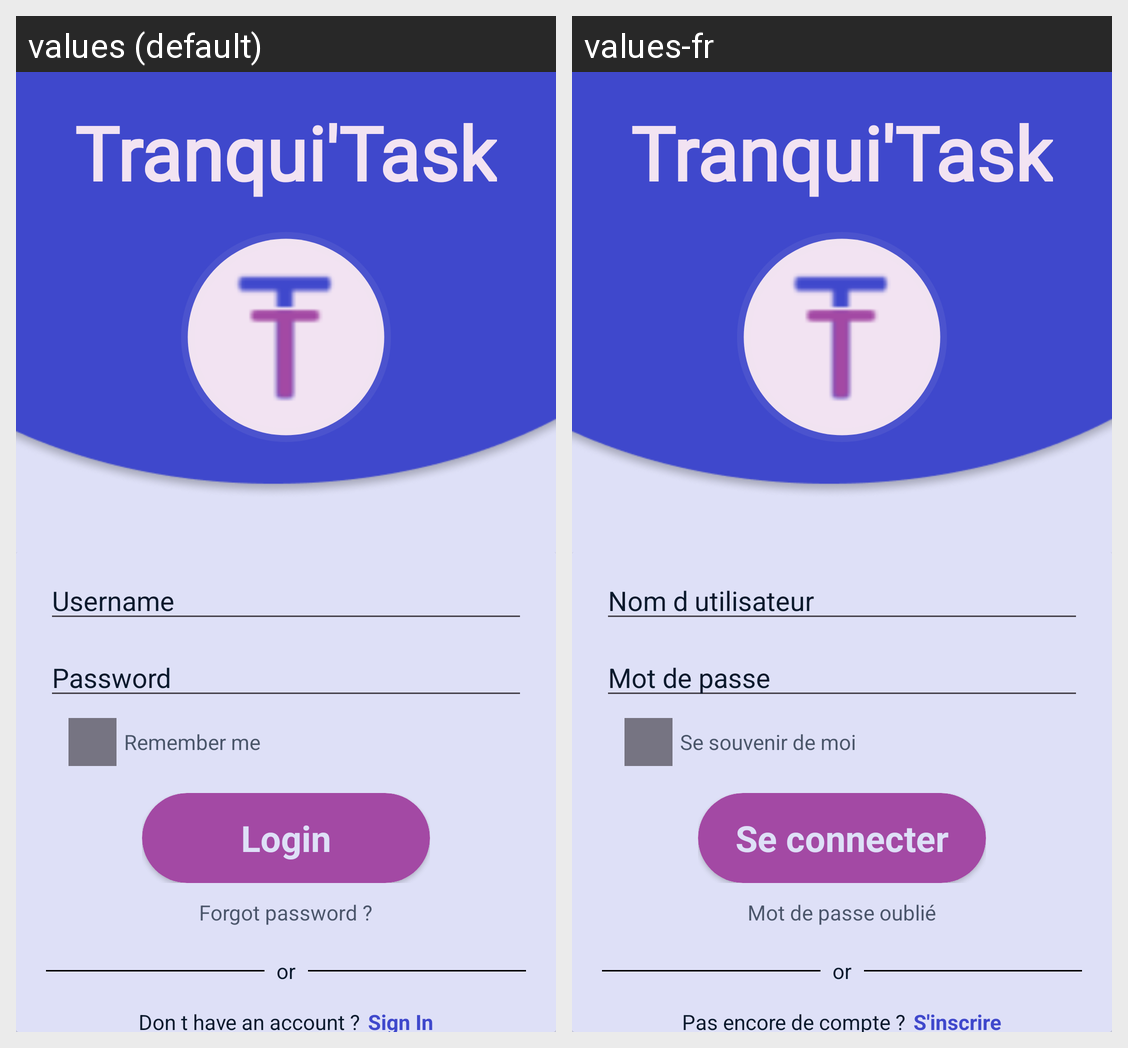

Here is an Android app screen in its default locale and in the app's own translations. Write out the translated-string differences for the strings that appear on this screen.
Android screen res/layout/fragment_sign_in.xml rendered under 2 locales, left to right: values (default), values-fr. Device: Nexus 5 (rendered at 1080×1920; each locale shown at half size, 540×960, under a caption strip naming it); theme Base.Theme.TranquiTaskApp.
Strings drawn on this screen, with the default value and each locale's value (text and hints the layout hard-codes, and strings that could not be matched under every locale, appear in the picture but are not listed):

username
  values: Username
  values-fr: Nom d utilisateur

password
  values: Password
  values-fr: Mot de passe

RememberMe
  values: Remember me
  values-fr: Se souvenir de moi

login
  values: Login
  values-fr: Se connecter

ForgotPassword
  values: Forgot password ?
  values-fr: Mot de passe oublié

NewAccount
  values: Don t have an account ?
  values-fr: Pas encore de compte ?

signin
  values: Sign In
  values-fr: S'inscrire
